Dataset: Alzhiemer - MRI Scan (GitHub, codewithadityard/Alzheimers-MRI-Classification). Classes: mild demented, moderate demented.

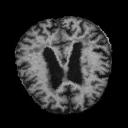
Label: mild demented

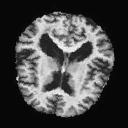
Label: mild demented

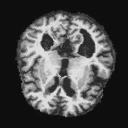
Label: mild demented

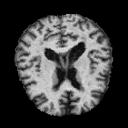
Label: moderate demented

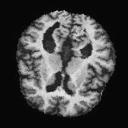
Label: mild demented

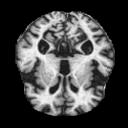
Label: moderate demented
